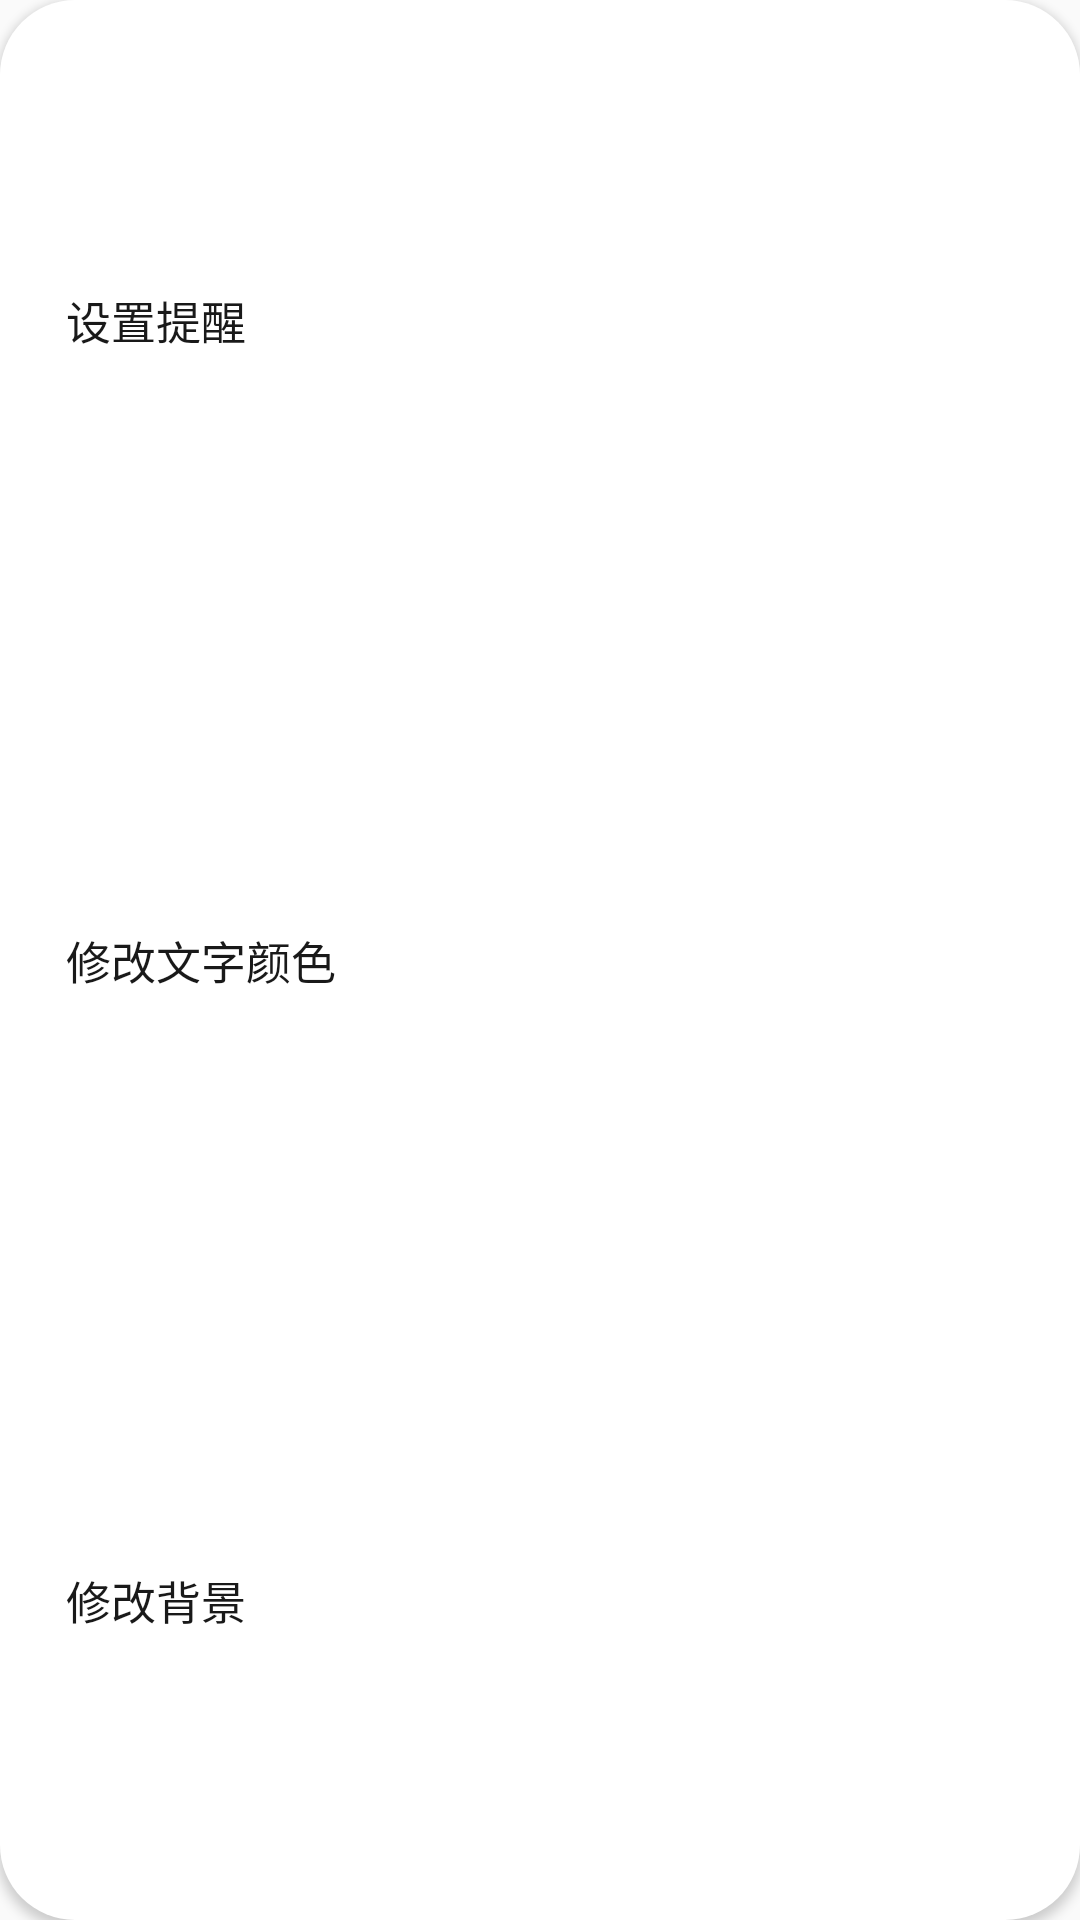

Produce the Android XML layout that renders to this screen, including the resource entries it uses.
<!-- AndroidManifest.xml: application theme Theme.RealyProject -->
<!-- res/layout/new_task_page_menu.xml -->
<LinearLayout xmlns:android="http://schemas.android.com/apk/res/android"
    xmlns:tools="http://schemas.android.com/tools"
    android:id="@+id/new_task_menu_container"
    android:layout_width="match_parent"
    android:layout_height="match_parent"
    android:background="#00000000"
    android:layout_gravity="center"
    android:padding="0dp">

    <LinearLayout
        android:layout_width="match_parent"
        android:layout_height="match_parent"
        android:background="@drawable/dialog_background"
        android:orientation="vertical">

        <Button
            android:id="@+id/new_task_menu_remind"
            android:layout_width="match_parent"
            android:layout_height="0dp"
            android:text="设置提醒"
            android:textSize="15sp"
            android:textColor="#E6000000"
            android:gravity="left|center_vertical"
            android:paddingLeft="22dp"
            android:background="@drawable/menu_topbutton_background"
            android:layout_weight="1"
            tools:ignore="RtlHardcoded,RtlSymmetry" />

        <Button
            android:id="@+id/new_task_menu_color"
            android:layout_width="match_parent"
            android:layout_height="0dp"
            android:text="修改文字颜色"
            android:textSize="15sp"
            android:textColor="#E6000000"
            android:gravity="left|center_vertical"
            android:paddingLeft="22dp"
            android:background="@drawable/menu_botton_background"
            android:layout_weight="1"
            tools:ignore="RtlHardcoded,RtlSymmetry" />

        <Button
            android:id="@+id/new_task_menu_setbackground"
            android:layout_width="match_parent"
            android:layout_height="0dp"
            android:text="修改背景"
            android:textSize="15sp"
            android:textColor="#E6000000"
            android:gravity="left|center_vertical"
            android:paddingLeft="22dp"
            android:background="@drawable/menu_buttombutton_background"
            android:layout_weight="1"
            tools:ignore="RtlHardcoded,RtlSymmetry" />

    </LinearLayout>


</LinearLayout>
<!-- resources referenced by this layout -->
<resources>
  <!-- drawable menu_botton_background (drawable) -->
  <?xml version="1.0" encoding="utf-8"?>
  <selector xmlns:android="http://schemas.android.com/apk/res/android">
      <item android:state_pressed="true">
          <shape android:shape="rectangle">
              <solid android:color="@color/grey"/>
              <stroke android:dashWidth="0dp" android:color="@android:color/transparent"/>
          </shape>
      </item>
      <item android:state_pressed="false">
          <shape android:shape="rectangle">
              <solid android:color="@color/white"/>
              <stroke android:dashWidth="0dp" android:color="@android:color/transparent"/>
          </shape>
      </item>
  </selector>
  <!-- drawable menu_buttombutton_background (drawable) -->
  <?xml version="1.0" encoding="utf-8"?>
  <selector xmlns:android="http://schemas.android.com/apk/res/android">
      <item android:state_pressed="true">
          <shape android:shape="rectangle">
              <corners android:bottomLeftRadius="25dp" android:bottomRightRadius="25dp"/>
              <stroke android:dashWidth="0dp" android:color="@android:color/transparent"/>
              <solid android:color="@color/grey"/>
          </shape>
      </item>
      <item android:state_pressed="false">
          <shape android:shape="rectangle">
              <corners android:bottomLeftRadius="25dp" android:bottomRightRadius="25dp"/>
              <stroke android:dashWidth="0dp" android:color="@android:color/transparent"/>
              <solid android:color="@color/white"/>
          </shape>
      </item>
  </selector>
  <!-- drawable menu_topbutton_background (drawable) -->
  <?xml version="1.0" encoding="utf-8"?>
  <selector xmlns:android="http://schemas.android.com/apk/res/android">
      <item android:state_pressed="true">
          <shape android:shape="rectangle">
              <corners android:topLeftRadius="25dp" android:topRightRadius="25dp"/>
              <stroke android:dashWidth="0dp" android:color="@android:color/transparent"/>
              <solid android:color="@color/grey"/>
          </shape>
      </item>
      <item android:state_pressed="false">
          <shape android:shape="rectangle">
              <corners android:topLeftRadius="25dp" android:topRightRadius="25dp"/>
              <stroke android:dashWidth="0dp" android:color="@android:color/transparent"/>
              <solid android:color="@color/white"/>
          </shape>
      </item>
  </selector>
  <style name="Theme.RealyProject" parent="Theme.MaterialComponents.DayNight.NoActionBar.Bridge">
          
          <item name="colorPrimary">@color/main_color</item>
          <item name="colorPrimaryVariant">@color/main_color</item>
          <item name="colorOnPrimary">@color/main_color</item>
          
          <item name="colorSecondary">@color/teal_200</item>
          <item name="colorSecondaryVariant">@color/teal_700</item>
          <item name="colorOnSecondary">@color/black</item>
          
          <item name="android:statusBarColor">@color/main_color</item>
          
          <item name="android:windowLightStatusBar">true</item>
          <item name="android:navigationBarColor">@color/white</item>
          <item name="android:textCursorDrawable">@drawable/editext_cursor</item>
          <item name="colorControlActivated">#7AD2FA</item>
          <item name="android:textColorHighlight">#B3DDEF</item>
  
      </style>
  <color name="grey">#E3E3E2</color>
  <color name="white">#FFFFFFFF</color>
  <color name="main_color">#34ADFB40</color>
  <color name="teal_200">#FF03DAC5</color>
  <color name="teal_700">#FF018786</color>
  <color name="black">#FF000000</color>
  <!-- drawable editext_cursor (drawable) -->
  <?xml version="1.0" encoding="utf-8"?>
  <shape xmlns:android="http://schemas.android.com/apk/res/android"
      android:shape="rectangle">
      <corners android:radius="60dp"/>
      <size android:width="1.25dp"/>
      <solid android:color="#676767" />
  </shape>
</resources>
